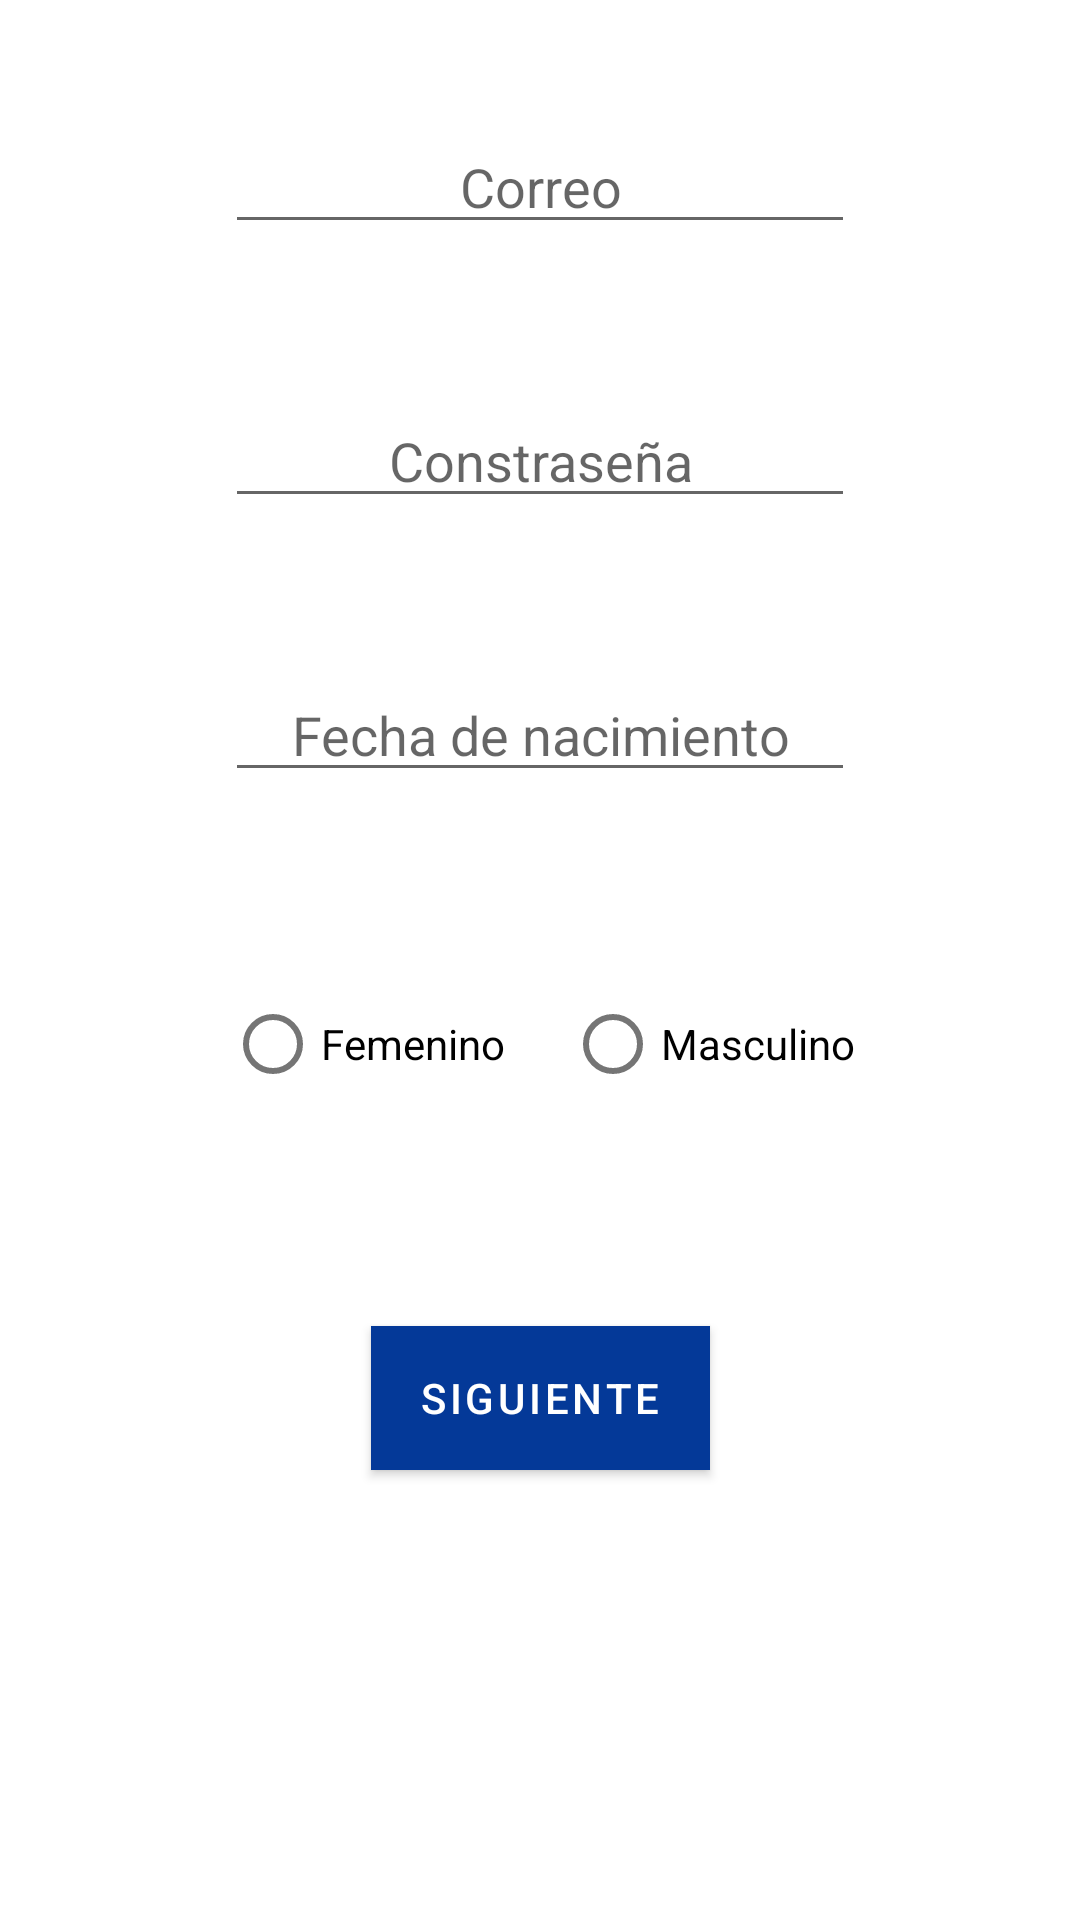

Reconstruct the res/layout file that produces this screen, plus the resources it refers to.
<!-- AndroidManifest.xml: application theme Theme.Bookland -->
<!-- res/layout/activity_register.xml -->
<?xml version="1.0" encoding="utf-8"?>
<ScrollView
    xmlns:android="http://schemas.android.com/apk/res/android"
    xmlns:app="http://schemas.android.com/apk/res-auto"
    xmlns:tools="http://schemas.android.com/tools"
    android:layout_width="match_parent"
    android:layout_height="match_parent"
    android:fillViewport="true">

    <androidx.constraintlayout.widget.ConstraintLayout
        android:layout_width="match_parent"
        android:layout_height="wrap_content"
        tools:context=".RegisterActivity">


        <EditText
            android:id="@+id/edtEmail"
            android:layout_width="wrap_content"
            android:layout_height="wrap_content"
            android:layout_marginTop="40dp"
            android:autofillHints=""
            android:ems="10"
            android:hint="@string/txt_email"
            android:inputType="textEmailAddress"
            android:maxLength="80"
            android:textAlignment="center"
            app:layout_constraintEnd_toEndOf="parent"
            app:layout_constraintStart_toStartOf="parent"
            app:layout_constraintTop_toTopOf="parent"
            tools:ignore="LabelFor,MissingConstraints" />

        <EditText
            android:id="@+id/edtPassword"
            android:layout_width="wrap_content"
            android:layout_height="wrap_content"
            android:layout_marginTop="50dp"
            android:autofillHints=""
            android:ems="10"
            android:hint="@string/txt_password"
            android:inputType="textPassword"
            android:maxLength="10"
            android:textAlignment="center"
            app:layout_constraintEnd_toEndOf="parent"
            app:layout_constraintStart_toStartOf="parent"
            app:layout_constraintTop_toBottomOf="@+id/edtEmail"
            tools:ignore="LabelFor" />


        <EditText
            android:id="@+id/edtBirthDate"
            android:layout_width="wrap_content"
            android:layout_height="wrap_content"
            android:layout_marginTop="50dp"
            android:autofillHints=""
            android:clickable="true"
            android:ems="10"
            android:focusable="false"
            android:hint="@string/txt_birth_date"
            android:inputType="date"
            android:textAlignment="center"
            app:layout_constraintEnd_toEndOf="parent"
            app:layout_constraintStart_toStartOf="parent"
            app:layout_constraintTop_toBottomOf="@+id/edtPassword"
            tools:ignore="LabelFor" />


        <RadioGroup
            android:id="@+id/rgdSex"
            android:layout_width="wrap_content"
            android:layout_height="wrap_content"
            android:layout_marginTop="50dp"
            android:orientation="horizontal"
            app:layout_constraintEnd_toEndOf="parent"
            app:layout_constraintStart_toStartOf="parent"
            app:layout_constraintTop_toBottomOf="@+id/edtBirthDate">

            <RadioButton
                android:id="@+id/rdbWoman"
                android:layout_width="match_parent"
                android:layout_height="wrap_content"
                android:layout_margin="10dp"
                android:text="@string/txt_woman">

            </RadioButton>

            <RadioButton
                android:id="@+id/rdbMen"
                android:layout_width="match_parent"
                android:layout_height="wrap_content"
                android:layout_margin="10dp"
                android:text="@string/txt_men">

            </RadioButton>
        </RadioGroup>

        <Button
            android:id="@+id/btnNext"
            android:layout_width="wrap_content"
            android:layout_height="wrap_content"
            android:layout_marginTop="60dp"
            android:text="@string/txt_next"
            android:background="@color/primary_btn"
            android:textColor="@color/white"
            app:layout_constraintEnd_toEndOf="parent"
            app:layout_constraintStart_toStartOf="parent"
            app:layout_constraintTop_toBottomOf="@+id/rgdSex" />

    </androidx.constraintlayout.widget.ConstraintLayout>
</ScrollView>
<!-- resources referenced by this layout -->
<resources>
  <color name="primary_btn">#043998</color>
  <color name="white">#FFFFFFFF</color>
  <string name="txt_birth_date">Fecha de nacimiento</string>
  <string name="txt_email">Correo</string>
  <string name="txt_men">Masculino</string>
  <string name="txt_next">Siguiente</string>
  <string name="txt_password">Constraseña</string>
  <string name="txt_woman">Femenino</string>
  <style name="Theme.Bookland" parent="Theme.MaterialComponents.DayNight.DarkActionBar">
          
          <item name="colorPrimary">@color/primary_btn</item>
          <item name="colorPrimaryVariant">@color/primary_btn</item>
          <item name="colorOnPrimary">@color/white</item>
          
          <item name="colorSecondary">@color/secondary_btn</item>
          <item name="colorSecondaryVariant">@color/secondary_btn</item>
          <item name="colorOnSecondary">@color/white</item>
  
          
          <item name="android:statusBarColor" tools:targetApi="l">?attr/colorPrimaryVariant</item>
          <item name="actionOverflowButtonStyle">@style/MyOverflowButtonStyle</item>
          
          <item name="autoCompleteTextViewStyle">@style/SearchAutoCompleteTextView</item>
      </style>
  <color name="secondary_btn">#C1299BF6</color>
  <style name="MyOverflowButtonStyle" parent="Widget.AppCompat.ActionButton.Overflow">
          <item name="android:tint">@color/white</item>
      </style>
  <style name="SearchAutoCompleteTextView" parent="Widget.AppCompat.Light.AutoCompleteTextView">
          <item name="android:textColor">@color/white</item>
          <item name="android:textColorHint">@color/white</item>
      </style>
</resources>
